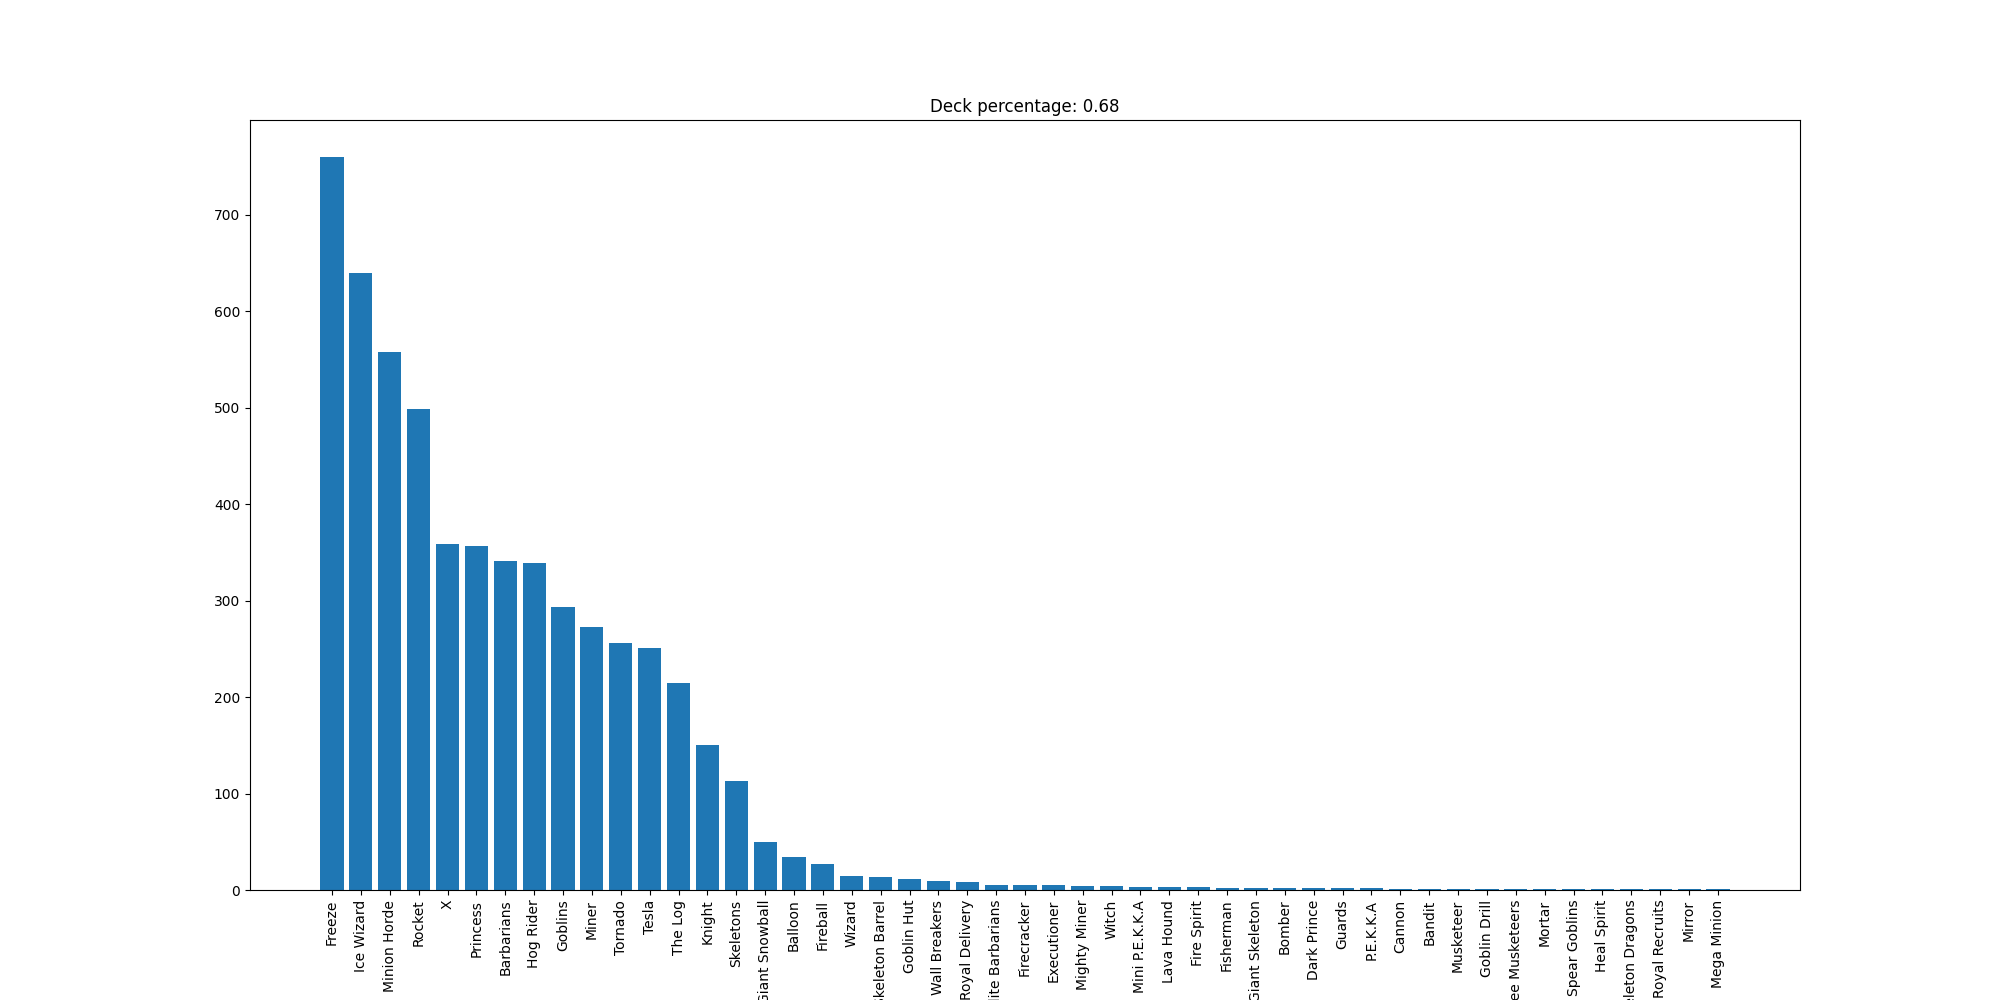

Data behind this chart, as committed beside it:
Freeze, 760
Ice Wizard, 639
Minion Horde, 558
Rocket, 498
X, 359
Princess, 357
Barbarians, 341
Hog Rider, 339
Goblins, 293
Miner, 273
Tornado, 256
Tesla, 251
The Log, 215
Knight, 150
Skeletons, 113
Giant Snowball, 50
Balloon, 34
Fireball, 27
Wizard, 14
Skeleton Barrel, 13
Goblin Hut, 11
Wall Breakers, 9
Royal Delivery, 8
Elite Barbarians, 5
Firecracker, 5
Executioner, 5
Mighty Miner, 4
Witch, 4
Mini P.E.K.K.A, 3
Lava Hound, 3
Fire Spirit, 3
Fisherman, 2
Giant Skeleton, 2
Bomber, 2
Dark Prince, 2
Guards, 2
P.E.K.K.A, 2
Cannon, 1
Bandit, 1
Musketeer, 1
Goblin Drill, 1
Three Musketeers, 1
Mortar, 1
Spear Goblins, 1
Heal Spirit, 1
Skeleton Dragons, 1
Royal Recruits, 1
Mirror, 1
Mega Minion, 1
